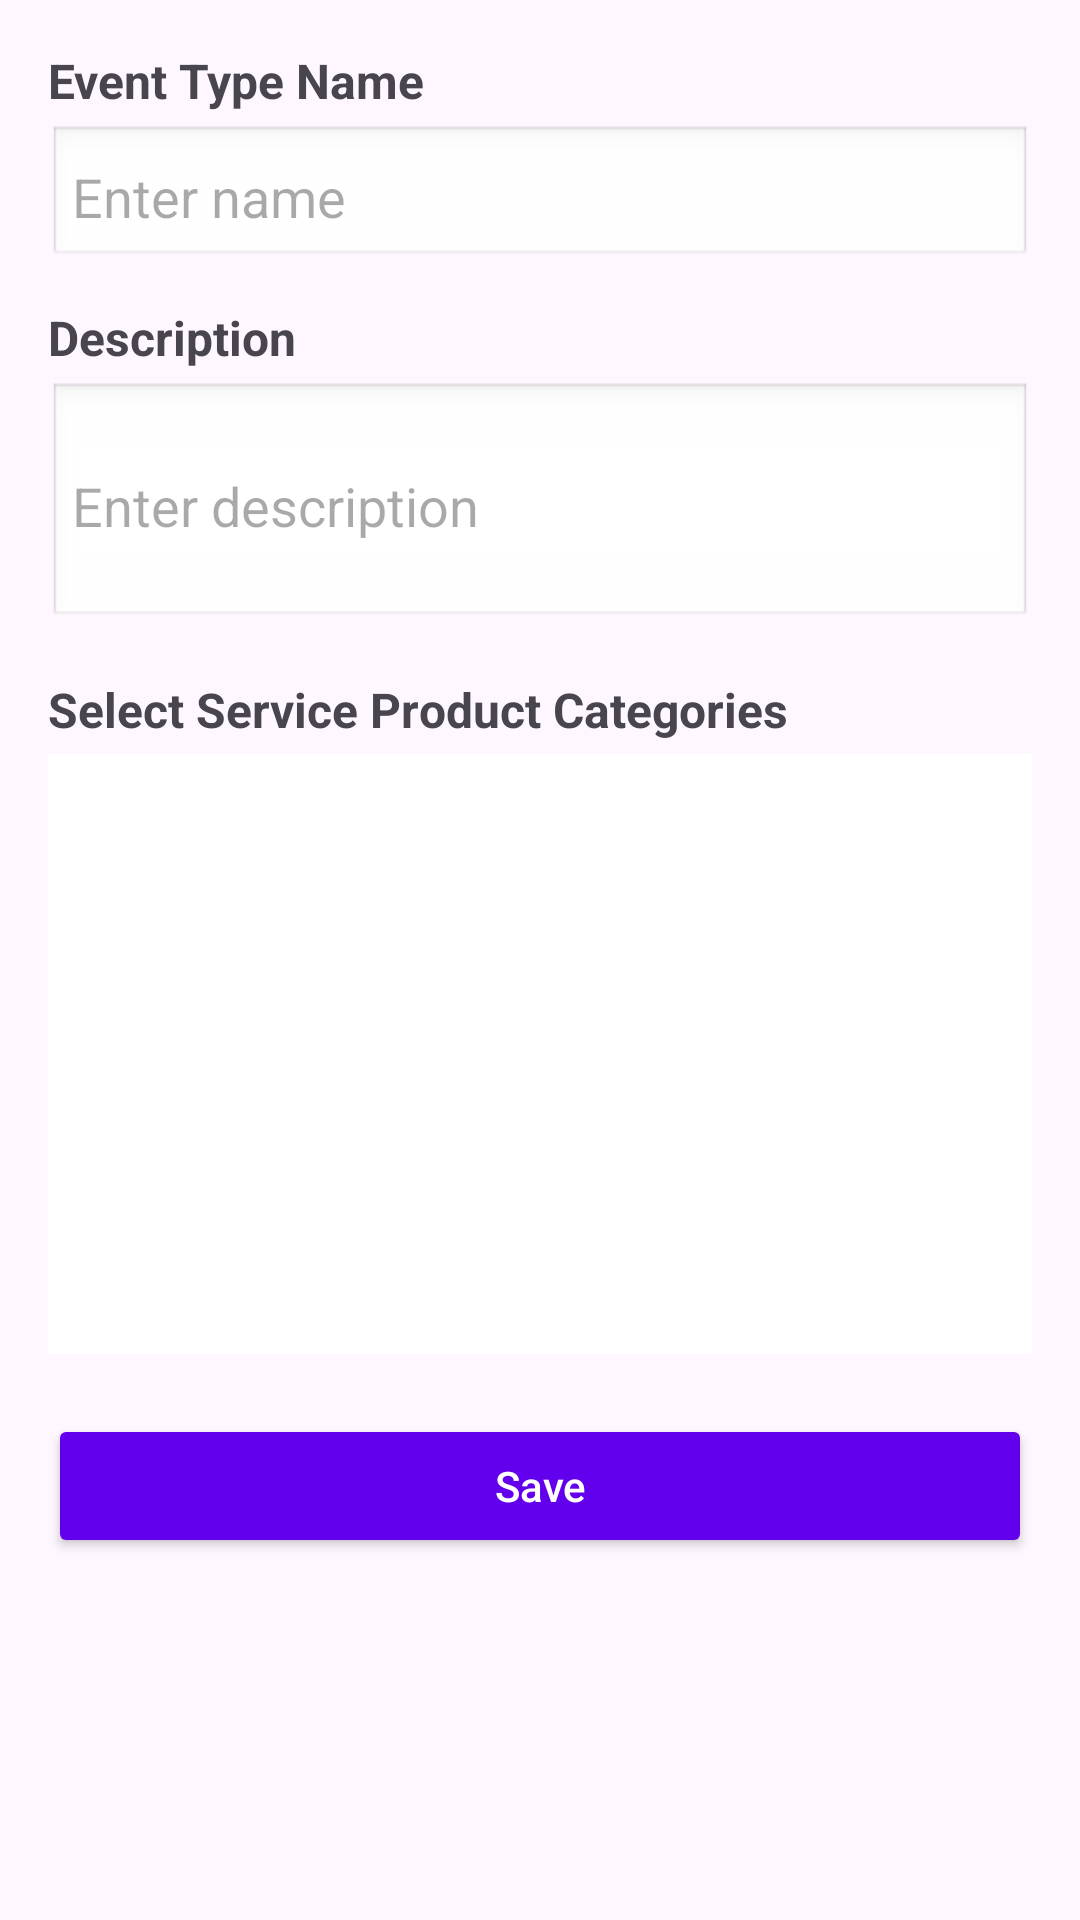

Write the Android layout XML for this screen, with the resource values it uses.
<!-- AndroidManifest.xml: application theme Theme.EventPlanner -->
<!-- res/layout/fragment_new_event_type.xml -->
<?xml version="1.0" encoding="utf-8"?>
<ScrollView xmlns:android="http://schemas.android.com/apk/res/android"
    android:layout_width="match_parent"
    android:layout_height="match_parent"
    android:padding="16dp">

    <LinearLayout
        android:layout_width="match_parent"
        android:layout_height="wrap_content"
        android:orientation="vertical">

        
        <TextView
            android:layout_width="wrap_content"
            android:layout_height="wrap_content"
            android:text="Event Type Name"
            android:textSize="16sp"
            android:textStyle="bold"
            android:layout_marginBottom="4dp"/>

        <EditText
            android:id="@+id/editTextName"
            android:layout_width="match_parent"
            android:layout_height="wrap_content"
            android:hint="Enter name"
            android:inputType="textCapWords"
            android:padding="8dp"
            android:background="@android:drawable/edit_text"
            android:layout_marginBottom="12dp"/>

        
        <TextView
            android:layout_width="wrap_content"
            android:layout_height="wrap_content"
            android:text="Description"
            android:textSize="16sp"
            android:textStyle="bold"
            android:layout_marginBottom="4dp"/>

        <EditText
            android:id="@+id/editTextDescription"
            android:layout_width="match_parent"
            android:layout_height="wrap_content"
            android:hint="Enter description"
            android:inputType="textMultiLine"
            android:minLines="3"
            android:padding="8dp"
            android:background="@android:drawable/edit_text"
            android:layout_marginBottom="16dp"/>

        
        <TextView
            android:layout_width="wrap_content"
            android:layout_height="wrap_content"
            android:text="Select Service Product Categories"
            android:textSize="16sp"
            android:textStyle="bold"
            android:layout_marginBottom="4dp"/>

        <androidx.recyclerview.widget.RecyclerView
            android:id="@+id/recyclerViewCategories"
            android:layout_width="match_parent"
            android:layout_height="200dp"
            android:overScrollMode="never"
            android:scrollbars="vertical"
            android:background="@android:color/white"
            android:layout_marginBottom="20dp" />

        
        <Button
            android:id="@+id/btnSave"
            android:layout_width="match_parent"
            android:layout_height="wrap_content"
            android:text="Save"
            android:textAllCaps="false"
            android:backgroundTint="@color/purple_500"
            android:textColor="@android:color/white"
            android:padding="12dp" />

    </LinearLayout>
</ScrollView>
<!-- resources referenced by this layout -->
<resources>
  <color name="purple_500">#6200EE</color>
  <style name="Theme.EventPlanner" parent="Base.Theme.EventPlanner" />
  <style name="Base.Theme.EventPlanner" parent="Theme.Material3.DayNight.NoActionBar">
          
          
          <item name="colorPrimary">@color/primary</item>
          <item name="colorPrimaryContainer">@color/primary_container</item>
          <item name="colorSecondaryContainer">@color/secondary_container</item>
          <item name="backgroundColor">@color/white</item>
          <item name="outline_color">@color/cod_gray</item>
          <item name="filled_heart_outline_color">@color/cod_gray</item>
          <item name="text_color">@color/cod_gray</item>
          <item name="pagination_background">@color/light_gray</item>
      </style>
  <color name="primary">#FF7C96FF</color>
  <color name="primary_container">#FFEEF2FF</color>
  <color name="secondary_container">#D8E0FF</color>
  <color name="white">#FFFFFFFF</color>
  <color name="cod_gray">#1E1E1E</color>
  <color name="light_gray">#B6B6B6</color>
</resources>
